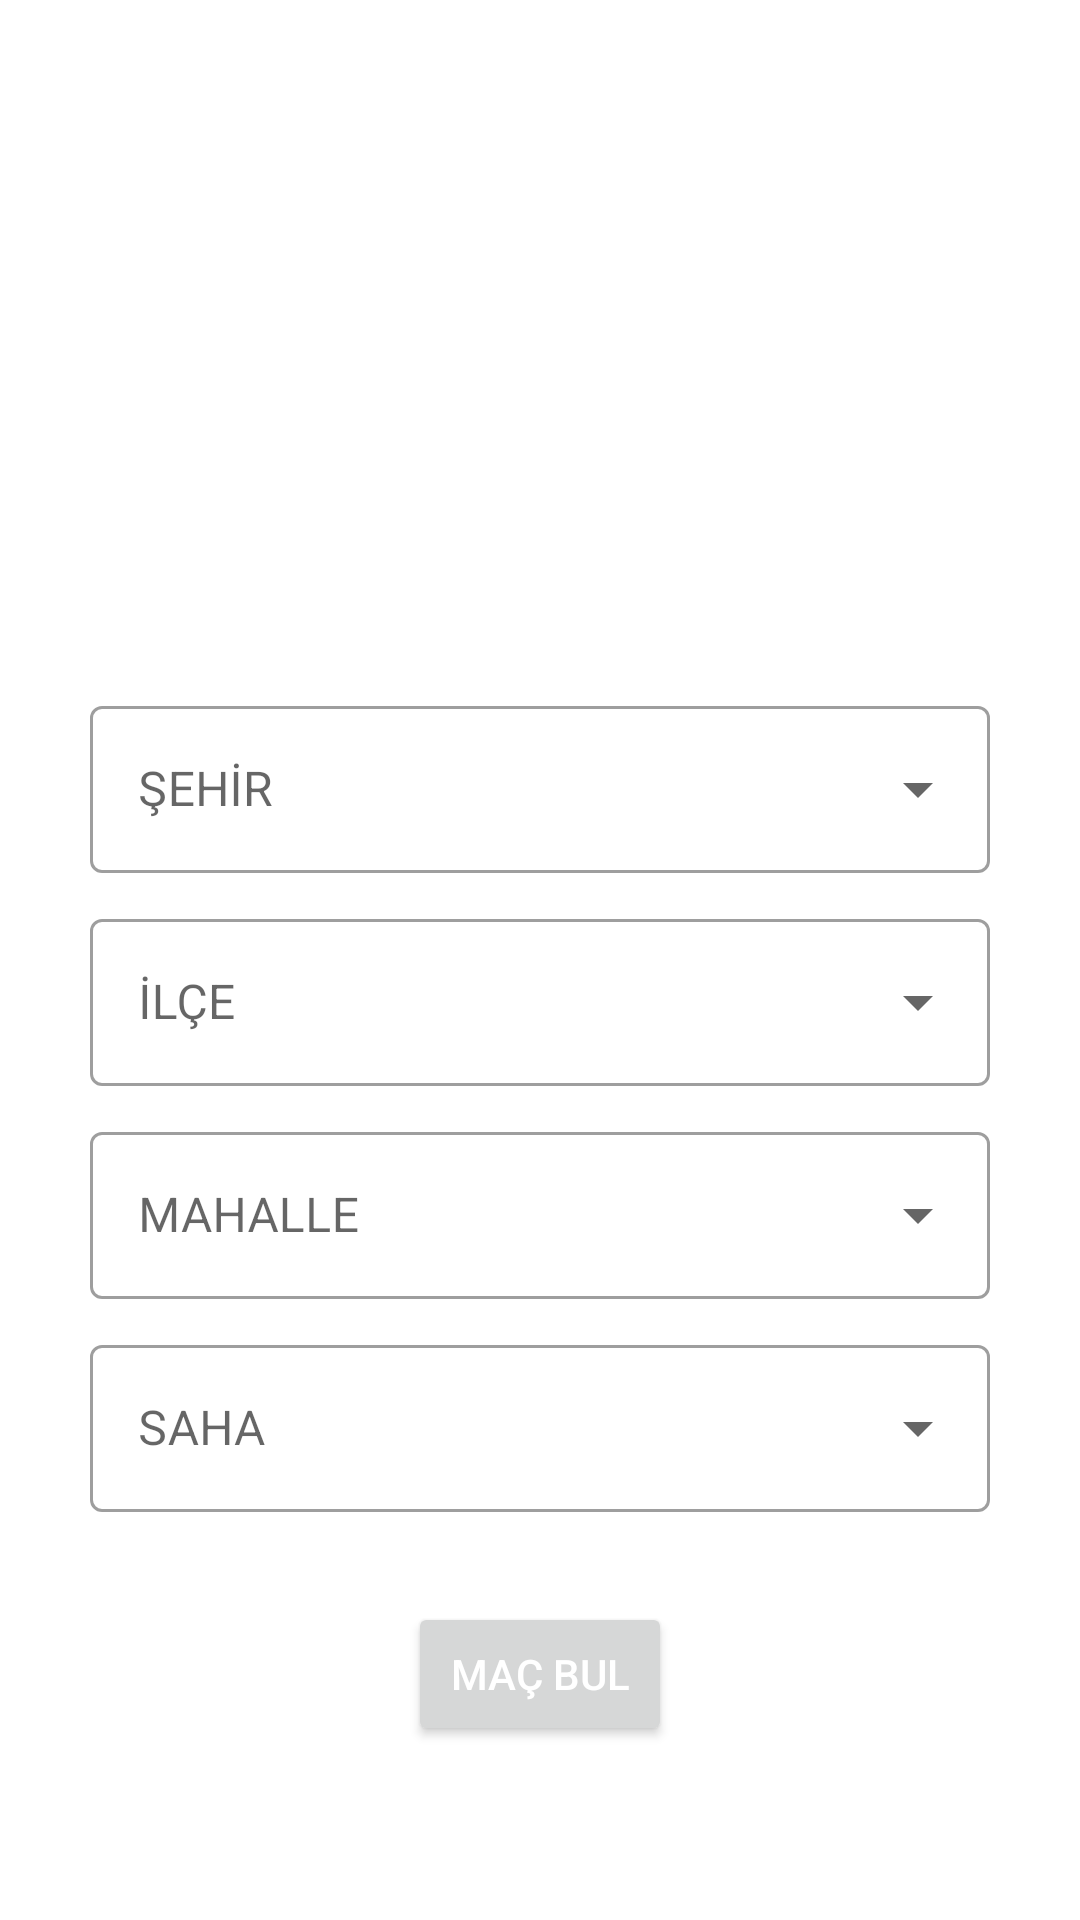

The Android layout XML behind this screen, and the referenced resources:
<!-- AndroidManifest.xml: application theme Theme.Halisahammobile -->
<!-- res/layout/fragment_main.xml -->
<?xml version="1.0" encoding="utf-8"?>
<androidx.constraintlayout.widget.ConstraintLayout xmlns:android="http://schemas.android.com/apk/res/android"
    xmlns:tools="http://schemas.android.com/tools"
    android:layout_width="match_parent"
    android:layout_height="match_parent"
    xmlns:app="http://schemas.android.com/apk/res-auto"
    tools:context=".view.MainFragment">

    <ProgressBar
        android:id="@+id/progressbar"
        style="?android:attr/progressBarStyleLarge"
        android:layout_width="wrap_content"
        android:layout_height="wrap_content"
        app:layout_constraintStart_toStartOf="parent"
        app:layout_constraintEnd_toEndOf="parent"
        app:layout_constraintTop_toTopOf="parent"
        app:layout_constraintBottom_toBottomOf="parent"
        android:visibility="gone" />

    <ScrollView
        android:layout_width="match_parent"
        android:layout_height="0dp"
        app:layout_constraintTop_toTopOf="parent"
        app:layout_constraintBottom_toBottomOf="parent"
        app:layout_constraintEnd_toEndOf="parent"
        app:layout_constraintStart_toStartOf="parent">

        <LinearLayout
            android:id="@+id/spinnerMainLinear"
            android:layout_width="match_parent"
            android:layout_height="wrap_content"
            android:orientation="vertical"
            android:layout_margin="30dp">

            <View
                android:id="@+id/logoImage"
                android:layout_width="100dp"
                android:layout_height="100dp"
                android:layout_gravity="center"
                android:layout_marginTop="50dp" />

                <com.google.android.material.textfield.TextInputLayout
                    style="@style/Widget.MaterialComponents.TextInputLayout.OutlinedBox.ExposedDropdownMenu"
                    android:layout_width="match_parent"
                    android:layout_height="wrap_content"
                    android:layout_weight="1"
                    android:layout_marginTop="50dp"
                    app:startIconDrawable="@drawable/baseline_location_city_24"
                    app:startIconTint="@color/green"
                    android:hint="ŞEHİR">

                    <AutoCompleteTextView
                        android:id="@+id/citySpinner"
                        android:layout_width="match_parent"
                        android:layout_height="match_parent"
                        android:inputType="none"/>

                </com.google.android.material.textfield.TextInputLayout>

                <com.google.android.material.textfield.TextInputLayout
                    style="@style/Widget.MaterialComponents.TextInputLayout.OutlinedBox.ExposedDropdownMenu"
                    android:layout_width="match_parent"
                    android:layout_height="wrap_content"
                    android:layout_weight="1"
                    android:layout_marginTop="10dp"
                    app:startIconDrawable="@drawable/baseline_location_city_24"
                    app:startIconTint="@color/green"
                    android:hint="İLÇE">

                    <AutoCompleteTextView
                        android:id="@+id/districtSpinner"
                        android:layout_width="match_parent"
                        android:layout_height="match_parent"
                        android:inputType="none"/>

                </com.google.android.material.textfield.TextInputLayout>

                <com.google.android.material.textfield.TextInputLayout
                    style="@style/Widget.MaterialComponents.TextInputLayout.OutlinedBox.ExposedDropdownMenu"
                    android:layout_width="match_parent"
                    android:layout_height="wrap_content"
                    android:layout_weight="1"
                    android:layout_marginTop="10dp"
                    app:startIconDrawable="@drawable/baseline_location_city_24"
                    app:startIconTint="@color/green"
                    android:hint="MAHALLE">

                    <AutoCompleteTextView
                        android:id="@+id/streetSpinner"
                        android:layout_width="match_parent"
                        android:layout_height="match_parent"
                        android:inputType="none"/>

                </com.google.android.material.textfield.TextInputLayout>

            <com.google.android.material.textfield.TextInputLayout
                android:id="@+id/areaInput"
                style="@style/Widget.MaterialComponents.TextInputLayout.OutlinedBox.ExposedDropdownMenu"
                android:layout_width="match_parent"
                android:layout_height="wrap_content"
                android:layout_marginTop="10dp"
                app:startIconDrawable="@drawable/baseline_place_24"
                app:startIconTint="@color/green"
                android:hint="SAHA">

                <AutoCompleteTextView
                    android:id="@+id/areaSpinner"
                    android:layout_width="match_parent"
                    android:layout_height="match_parent"
                    android:inputType="none"/>

            </com.google.android.material.textfield.TextInputLayout>

            <Button
                android:id="@+id/button"
                android:layout_width="wrap_content"
                android:layout_height="wrap_content"
                android:layout_gravity="center"
                android:layout_marginTop="30dp"
                android:text="Maç Bul"
                android:textColor="#FFFFFF" />

        </LinearLayout>

    </ScrollView>

</androidx.constraintlayout.widget.ConstraintLayout>
<!-- resources referenced by this layout -->
<resources>
  <color name="green">#075e54</color>
  <style name="Theme.Halisahammobile" parent="Base.Theme.Halisahammobile" />
  <style name="Base.Theme.Halisahammobile" parent="Theme.MaterialComponents.DayNight.NoActionBar">
          
          
  
          <item name="colorPrimary">@color/green</item>
          <item name="colorPrimaryVariant">@color/levander</item>
  
      </style>
  <color name="levander">#8692f7</color>
</resources>
